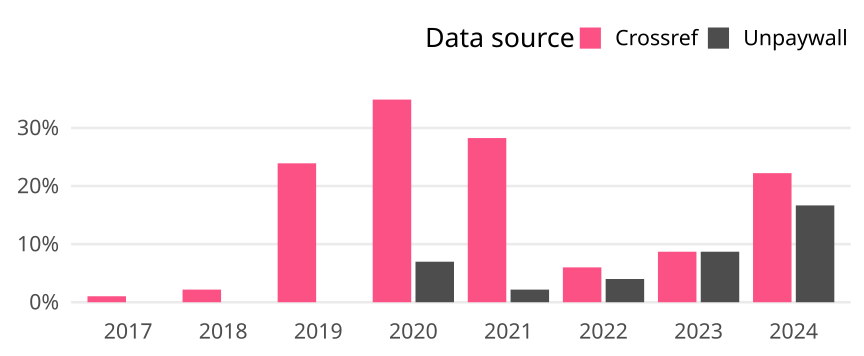

The data file committed next to this chart (first rows):
cr_year, cat, article_total, name, oa_articles, oa_share
2017, Germany, 97, Crossref, 1, 0.01031
2017, Germany, 97, Unpaywall, 0, 0
2018, Germany, 92, Crossref, 2, 0.02174
2018, Germany, 92, Unpaywall, 0, 0
2019, Germany, 46, Crossref, 11, 0.2391
2019, Germany, 46, Unpaywall, 0, 0
2020, Germany, 43, Crossref, 15, 0.3488
2020, Germany, 43, Unpaywall, 3, 0.06977
2021, Germany, 46, Crossref, 13, 0.2826
2021, Germany, 46, Unpaywall, 1, 0.02174
2022, Germany, 50, Crossref, 3, 0.06
2022, Germany, 50, Unpaywall, 2, 0.04
2023, Germany, 23, Crossref, 2, 0.08696
2023, Germany, 23, Unpaywall, 2, 0.08696
2024, Germany, 18, Crossref, 4, 0.2222
2024, Germany, 18, Unpaywall, 3, 0.1667
